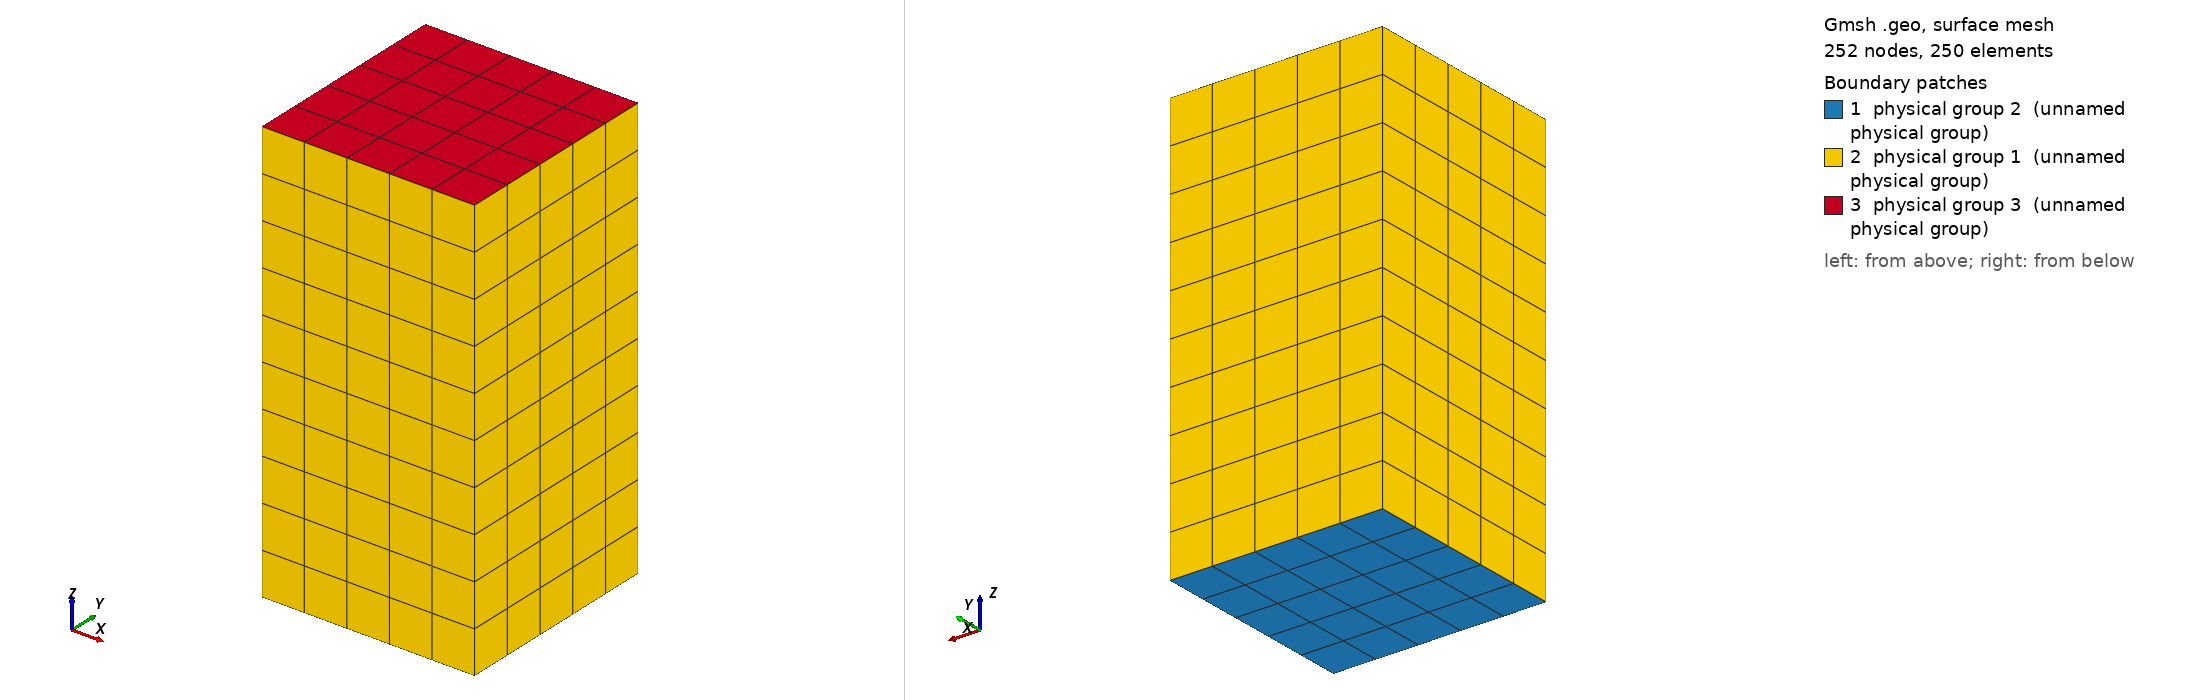

Gmsh geometry script, surface-meshed: 252 nodes, 250 surface elements. Boundary patches (legend numbers): 1 physical group 2 (unnamed physical group), 2 physical group 1 (unnamed physical group), 3 physical group 3 (unnamed physical group). Left view from above one corner, right view from below the opposite corner. Legend entries are the model's physical surfaces. The drawing asked Gmsh for element sizes between 1% and 20% of the model's largest extent; the script's own settings can give other sizes.

=== cuboid.geo (drawn) ===
//=============================== Parameters ==================================
// Lengths and resolutions in each dimension
xsize = 5;
ysize = 5;
zsize = 10;
nx = 5;
ny = 5;
nz = 10;
//=============================================================================

// Create a line in the x-direction of length <xsize>, with <nx> divisions
Point(1) = {-xsize/2, -ysize/2, 0, 0.01};
Point(2) = {xsize/2, -ysize/2, 0, 0.01};
Line(1) = {1, 2};
Transfinite Line(1) = nx+1;

// Extrude split line into meshed square
sq = Extrude {0,ysize,0} {Curve{1}; Layers{ny}; Recombine;};

// Extrude square into a cuboid
cbd = Extrude {0,0,zsize} {Surface{sq[1]}; Layers{nz}; Recombine;};

// Define physical volume, surfaces for BCs
// Domain
Physical Volume(0) = {cbd[1]};
// Long sides, parallel to z-axis
Physical Surface(1) = {cbd[2],cbd[3],cbd[4],cbd[5]};
// Low-z square
Physical Surface(2) = {sq[1]};
// High-z square
Physical Surface(3) = {cbd[0]};
